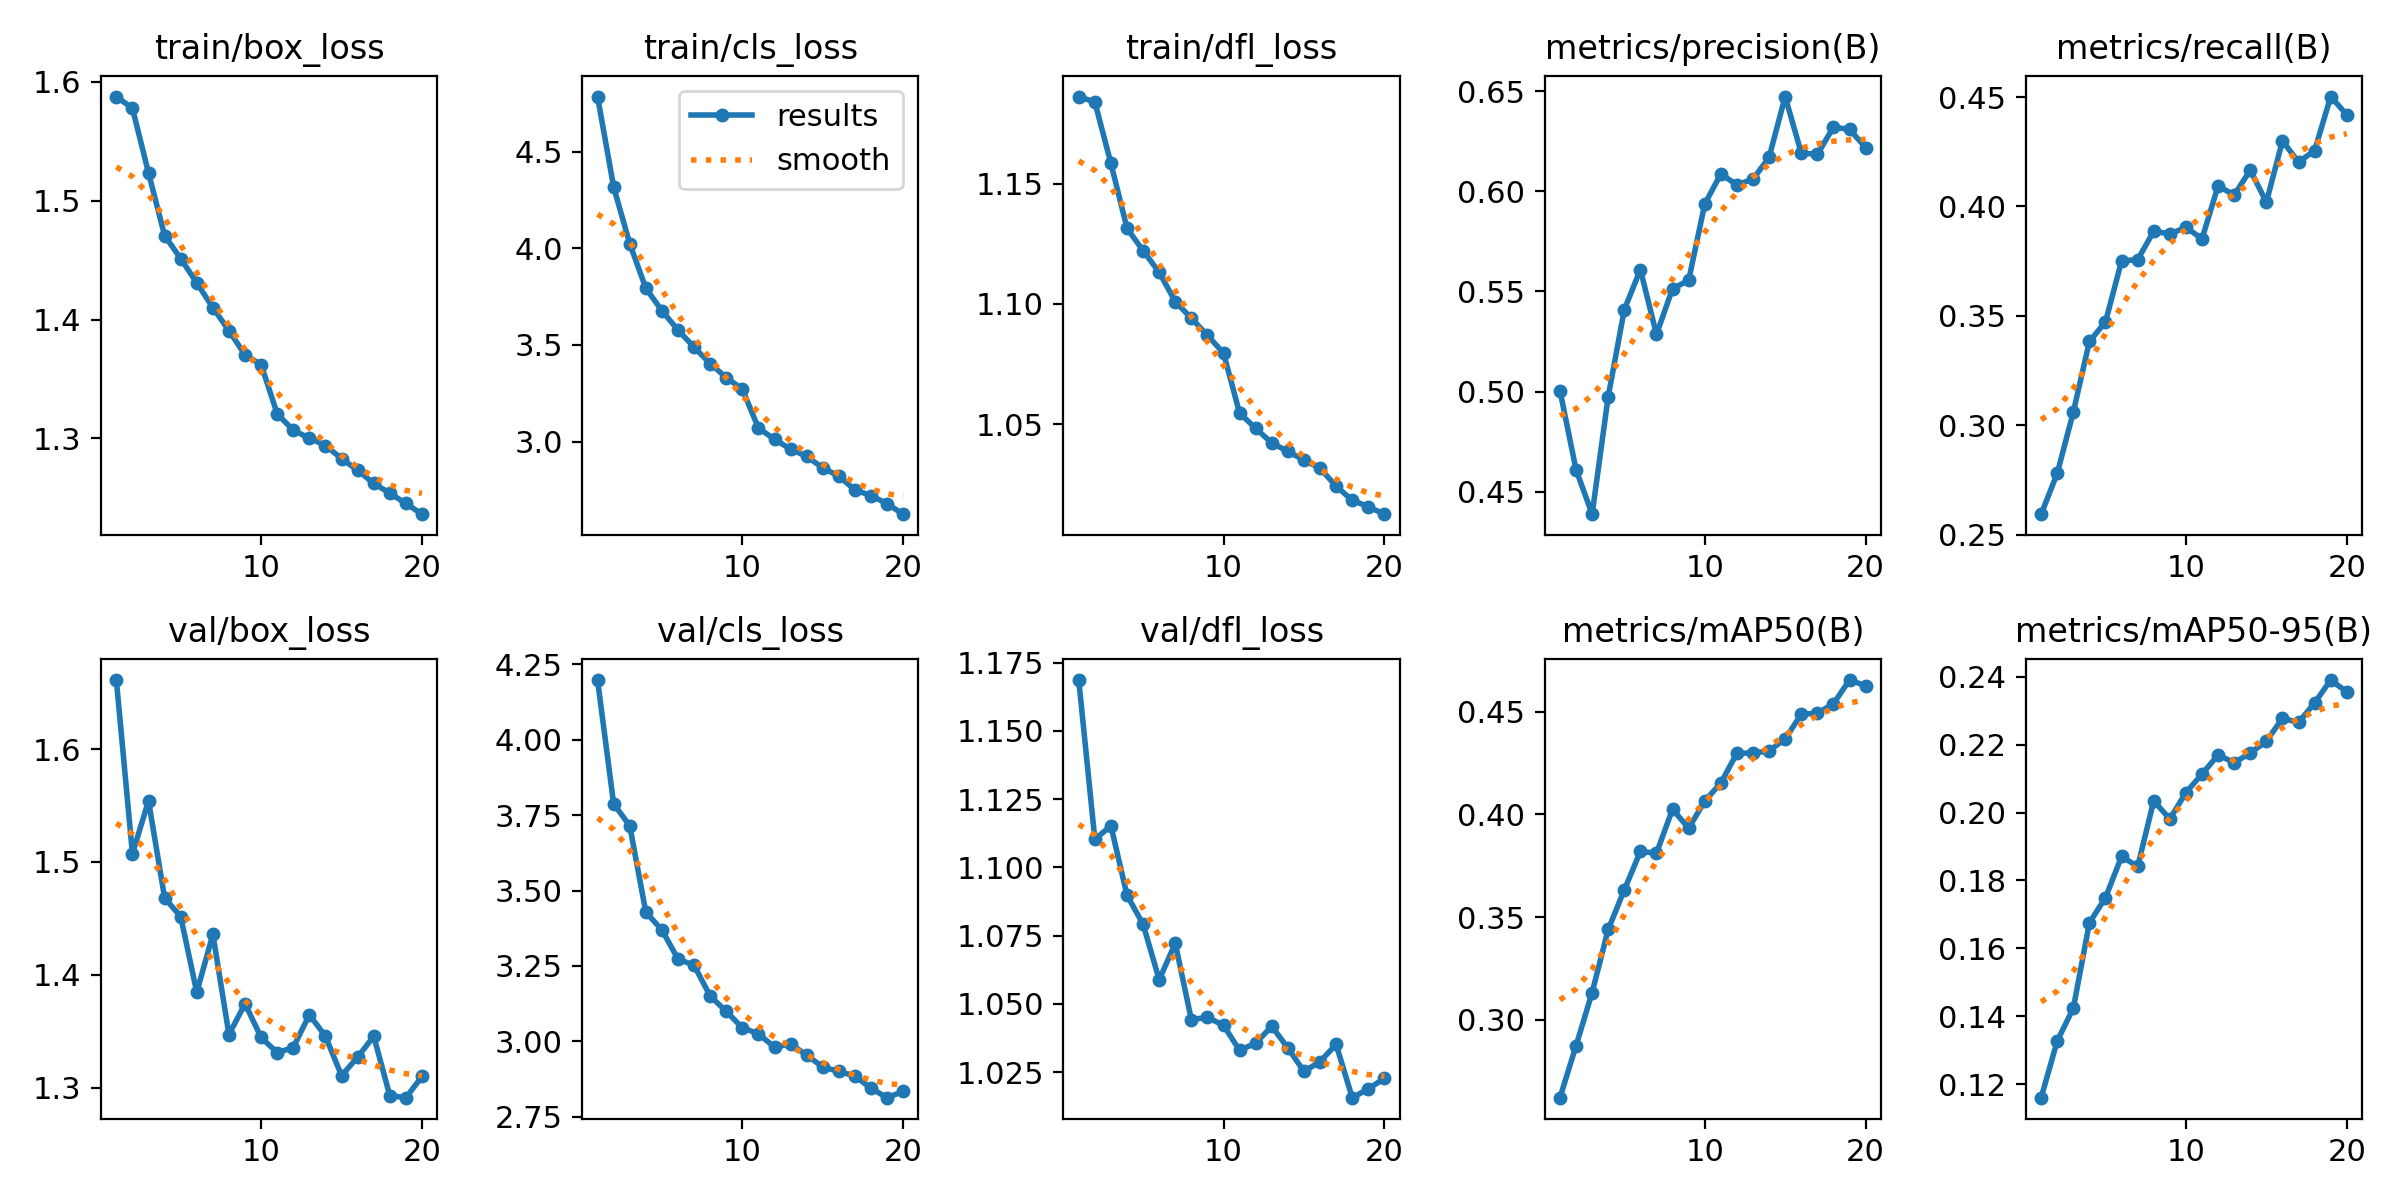

The table this chart was drawn from, first rows:
epoch, train/box_loss, train/cls_loss, train/dfl_loss, metrics/precision(B), metrics/recall(B), metrics/mAP50(B), metrics/mAP50-95(B), val/box_loss, val/cls_loss, val/dfl_loss, lr/pg0, lr/pg1, lr/pg2
1, 1.588, 4.785, 1.186, 0.5006, 0.2593, 0.262, 0.116, 1.661, 4.198, 1.169, 0.0005876, 0.0005876, 0.0005876
2, 1.578, 4.317, 1.184, 0.4611, 0.278, 0.2873, 0.1327, 1.507, 3.787, 1.11, 0.0005615, 0.0005615, 0.0005615
3, 1.523, 4.024, 1.158, 0.4388, 0.306, 0.3132, 0.1424, 1.554, 3.715, 1.115, 0.0005615, 0.0005615, 0.0005615
4, 1.471, 3.794, 1.131, 0.4975, 0.3383, 0.3439, 0.1675, 1.468, 3.428, 1.09, 0.0005351, 0.0005351, 0.0005351
5, 1.451, 3.677, 1.122, 0.5409, 0.3472, 0.3632, 0.1749, 1.452, 3.369, 1.079, 0.0005086, 0.0005086, 0.0005086
6, 1.431, 3.578, 1.113, 0.561, 0.3751, 0.382, 0.1871, 1.385, 3.273, 1.059, 0.0004822, 0.0004822, 0.0004822
7, 1.41, 3.488, 1.101, 0.5285, 0.3757, 0.3811, 0.1841, 1.436, 3.252, 1.072, 0.0004557, 0.0004557, 0.0004557
8, 1.391, 3.404, 1.094, 0.5514, 0.3887, 0.4025, 0.2035, 1.347, 3.15, 1.044, 0.0004292, 0.0004292, 0.0004292
9, 1.37, 3.331, 1.087, 0.5555, 0.3874, 0.3932, 0.1981, 1.375, 3.099, 1.045, 0.0004028, 0.0004028, 0.0004028
10, 1.362, 3.272, 1.079, 0.5936, 0.3904, 0.4065, 0.2059, 1.345, 3.045, 1.042, 0.0003763, 0.0003763, 0.0003763
11, 1.321, 3.07, 1.054, 0.6087, 0.3852, 0.4153, 0.2114, 1.331, 3.025, 1.033, 0.0003499, 0.0003499, 0.0003499
12, 1.307, 3.012, 1.048, 0.6032, 0.4094, 0.4298, 0.217, 1.336, 2.981, 1.036, 0.0003234, 0.0003234, 0.0003234
13, 1.3, 2.96, 1.042, 0.6061, 0.4052, 0.4299, 0.2147, 1.365, 2.991, 1.042, 0.0002969, 0.0002969, 0.0002969
14, 1.294, 2.924, 1.039, 0.6169, 0.4166, 0.4309, 0.2176, 1.346, 2.954, 1.034, 0.0002705, 0.0002705, 0.0002705
15, 1.283, 2.864, 1.035, 0.6473, 0.4019, 0.4368, 0.221, 1.311, 2.915, 1.025, 0.000244, 0.000244, 0.000244
16, 1.273, 2.822, 1.032, 0.6191, 0.4299, 0.4488, 0.2278, 1.327, 2.9, 1.029, 0.0002176, 0.0002176, 0.0002176
17, 1.262, 2.749, 1.024, 0.6185, 0.4203, 0.4492, 0.2266, 1.346, 2.885, 1.035, 0.0001911, 0.0001911, 0.0001911
18, 1.254, 2.721, 1.018, 0.632, 0.4255, 0.4539, 0.2324, 1.293, 2.844, 1.016, 0.0001646, 0.0001646, 0.0001646
19, 1.245, 2.678, 1.016, 0.631, 0.4502, 0.4655, 0.2391, 1.291, 2.813, 1.019, 0.0001382, 0.0001382, 0.0001382
20, 1.236, 2.624, 1.012, 0.6218, 0.4419, 0.4627, 0.2356, 1.31, 2.834, 1.023, 0.0001117, 0.0001117, 0.0001117
